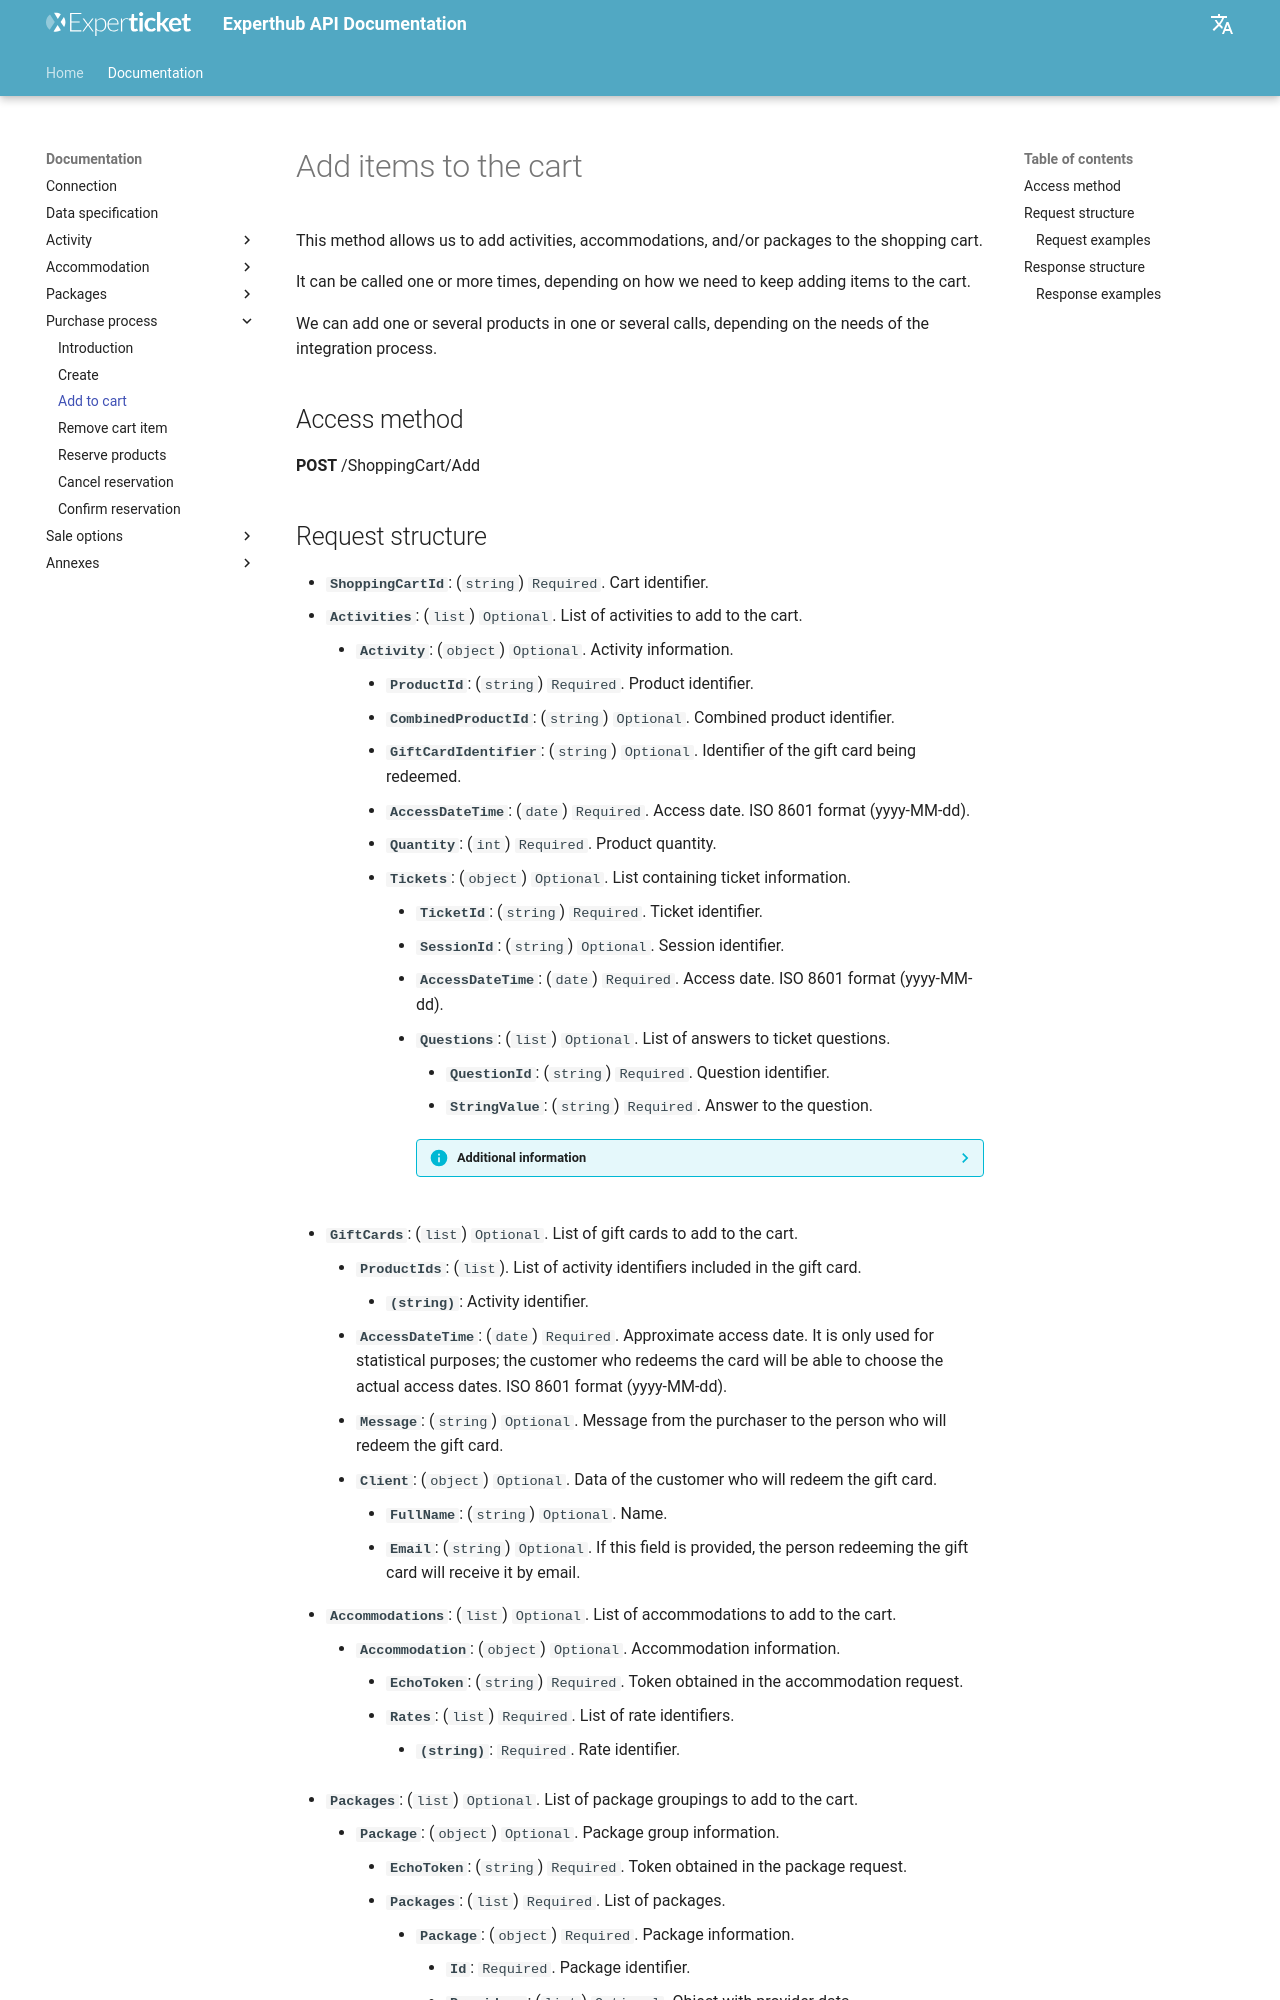

repository: Experticket/experthubApiDocs · page: en/docs/shoppingCart/add/index.html · generator: mkdocs

# Add items to the cart

This method allows us to add activities, accommodations, and/or packages to the shopping cart.

It can be called one or more times, depending on how we need to keep adding items to the cart.

We can add one or several products in one or several calls, depending on the needs of the integration process.

## Access method

**POST** /ShoppingCart/Add
